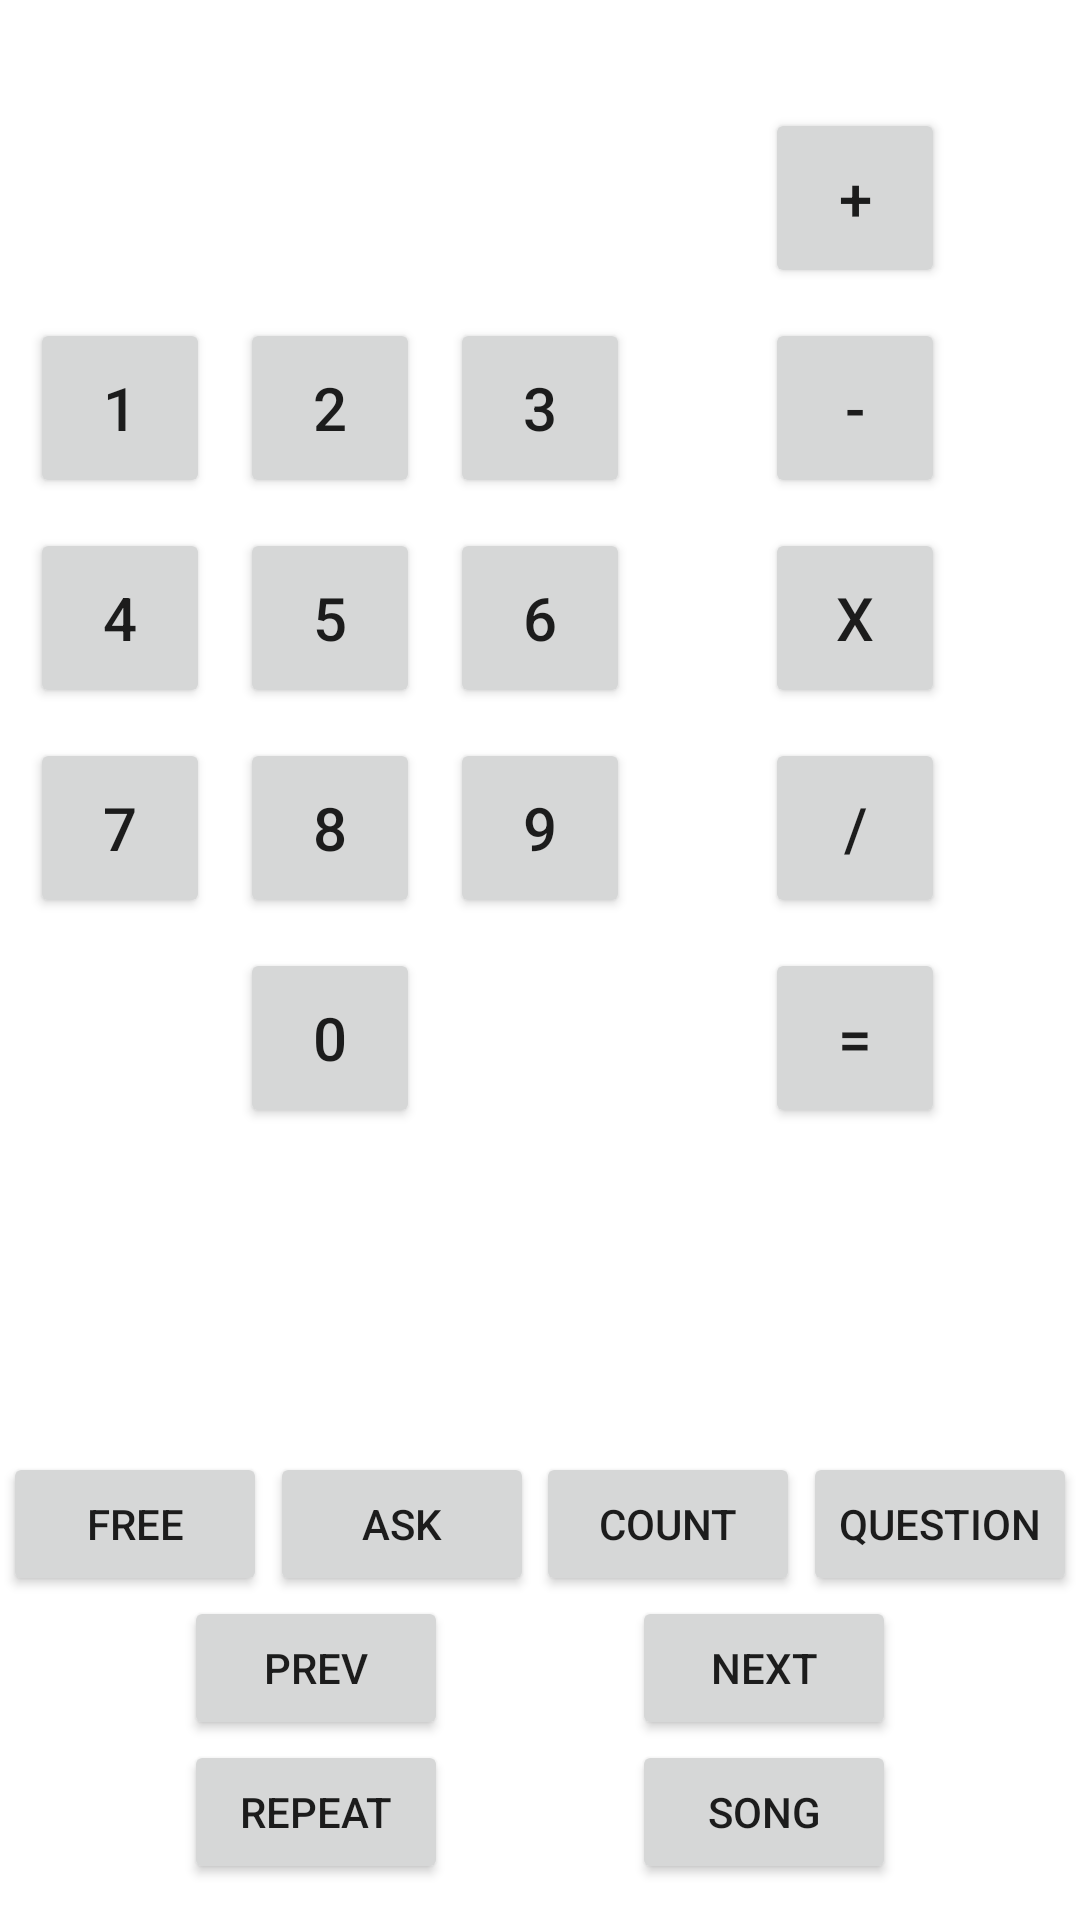

Here is an Android app screen rendered from its layout file. Give the layout XML and the strings, colors and styles it references.
<!-- AndroidManifest.xml: application theme Theme.MatImplementationApp -->
<!-- res/layout/fragment_math.xml -->
<?xml version="1.0" encoding="utf-8"?>
<androidx.constraintlayout.widget.ConstraintLayout xmlns:android="http://schemas.android.com/apk/res/android"
    xmlns:app="http://schemas.android.com/apk/res-auto"
    android:layout_width="match_parent"
    android:layout_height="match_parent">

    <Button
        android:id="@+id/btnSum"
        android:layout_width="60dp"
        android:layout_height="60dp"
        android:textSize="20dp"
        android:layout_margin="10dp"
        android:text="+"
        app:layout_constraintStart_toStartOf="@id/btnDivide"
        app:layout_constraintEnd_toEndOf="@id/btnDivide"
        app:layout_constraintBottom_toTopOf="@id/btnSubtract" />


    <Button
        android:id="@+id/btn1"
        android:layout_width="60dp"
        android:layout_height="60dp"
        android:textSize="20dp"
        android:layout_margin="10dp"
        android:text="1"
        app:layout_constraintEnd_toStartOf="@id/btn2"
        app:layout_constraintStart_toStartOf="parent"
        app:layout_constraintTop_toTopOf="@id/guideline_top" />

    <Button
        android:id="@+id/btn2"
        android:layout_width="60dp"
        android:layout_height="60dp"
        android:textSize="20dp"
        android:layout_margin="10dp"
        android:text="2"
        app:layout_constraintStart_toEndOf="@id/btn1"
        app:layout_constraintTop_toTopOf="@id/guideline_top" />

    <Button
        android:id="@+id/btn3"
        android:layout_width="60dp"
        android:layout_height="60dp"
        android:textSize="20dp"
        android:layout_margin="10dp"
        android:text="3"
        app:layout_constraintStart_toEndOf="@id/btn2"
        app:layout_constraintTop_toTopOf="@id/guideline_top" />

    <Button
        android:id="@+id/btnSubtract"
        android:layout_width="60dp"
        android:layout_height="60dp"
        android:textSize="20dp"
        android:layout_margin="10dp"
        android:text="-"
        app:layout_constraintStart_toStartOf="@id/btnDivide"
        app:layout_constraintEnd_toEndOf="@id/btnDivide"
        app:layout_constraintBottom_toBottomOf="@id/btn2"
        app:layout_constraintTop_toTopOf="@id/btn2"/>

    <Button
        android:id="@+id/btn4"
        android:layout_width="60dp"
        android:layout_height="60dp"
        android:textSize="20dp"
        android:layout_margin="10dp"
        android:text="4"
        app:layout_constraintEnd_toStartOf="@id/btn5"
        app:layout_constraintStart_toStartOf="parent"
        app:layout_constraintTop_toBottomOf="@id/btn1" />

    <Button
        android:id="@+id/btn5"
        android:layout_width="60dp"
        android:layout_height="60dp"
        android:textSize="20dp"
        android:layout_margin="10dp"
        android:text="5"
        app:layout_constraintStart_toEndOf="@id/btn4"
        app:layout_constraintTop_toBottomOf="@id/btn1" />

    <Button
        android:id="@+id/btn6"
        android:layout_width="60dp"
        android:layout_height="60dp"
        android:textSize="20dp"
        android:layout_margin="10dp"
        android:text="6"
        app:layout_constraintStart_toEndOf="@id/btn5"
        app:layout_constraintTop_toBottomOf="@id/btn1" />

    <Button
        android:id="@+id/btnMultiply"
        android:layout_width="60dp"
        android:layout_height="60dp"
        android:textSize="20dp"
        android:layout_margin="10dp"
        android:text="X"
        app:layout_constraintStart_toStartOf="@id/btnDivide"
        app:layout_constraintEnd_toEndOf="@id/btnDivide"
        app:layout_constraintTop_toBottomOf="@id/btn2" />

    <Button
        android:id="@+id/btn7"
        android:layout_width="60dp"
        android:layout_height="60dp"
        android:textSize="20dp"
        android:layout_margin="10dp"
        android:text="7"
        app:layout_constraintEnd_toStartOf="@id/btn8"
        app:layout_constraintStart_toStartOf="parent"
        app:layout_constraintTop_toBottomOf="@id/btn4" />

    <Button
        android:id="@+id/btn8"
        android:layout_width="60dp"
        android:layout_height="60dp"
        android:textSize="20dp"
        android:layout_margin="10dp"
        android:text="8"
        app:layout_constraintEnd_toStartOf="@id/btn9"
        app:layout_constraintTop_toBottomOf="@id/btn4" />

    <Button
        android:id="@+id/btn9"
        android:layout_width="60dp"
        android:layout_height="60dp"
        android:textSize="20dp"
        android:layout_margin="10dp"
        android:text="9"
        app:layout_constraintStart_toEndOf="@id/btn8"
        app:layout_constraintTop_toBottomOf="@id/btn4" />

    <Button
        android:id="@+id/btnDivide"
        android:layout_width="60dp"
        android:layout_height="60dp"
        android:textSize="20dp"
        android:layout_margin="10dp"
        android:text="/"
        app:layout_constraintEnd_toEndOf="parent"
        app:layout_constraintStart_toEndOf="@id/btn9"
        app:layout_constraintTop_toBottomOf="@id/btn4" />

    <Button
        android:id="@+id/btn0"
        android:layout_width="60dp"
        android:layout_height="60dp"
        android:textSize="20dp"
        android:layout_margin="10dp"
        android:text="0"
        app:layout_constraintStart_toStartOf="@id/btn8"
        app:layout_constraintEnd_toEndOf="@id/btn8"
        app:layout_constraintTop_toBottomOf="@id/btn7" />

    <Button
        android:id="@+id/btnEqual"
        android:layout_width="60dp"
        android:layout_height="60dp"
        android:textSize="20dp"
        android:layout_margin="10dp"
        android:text="="
        app:layout_constraintStart_toStartOf="@id/btnDivide"
        app:layout_constraintEnd_toEndOf="@id/btnDivide"
        app:layout_constraintTop_toBottomOf="@id/btn8" />


    <Button
        android:id="@+id/btnDigitFree"
        android:text="FREE"
        android:layout_width="wrap_content"
        android:layout_height="wrap_content"
        app:layout_constraintBottom_toBottomOf="parent"
        app:layout_constraintEnd_toStartOf="@+id/btnDigitAsk"
        app:layout_constraintStart_toStartOf="parent"
        app:layout_constraintTop_toBottomOf="@id/btn0" />

    <Button
        android:id="@+id/btnDigitAsk"
        android:text="ASK"
        android:layout_width="wrap_content"
        android:layout_height="wrap_content"
        app:layout_constraintBottom_toBottomOf="parent"
        app:layout_constraintEnd_toStartOf="@+id/btnCount"
        app:layout_constraintStart_toEndOf="@id/btnDigitFree"
        app:layout_constraintTop_toBottomOf="@id/btn0" />

    <Button
        android:id="@+id/btnCount"
        android:text="COUNT"
        android:layout_width="wrap_content"
        android:layout_height="wrap_content"
        app:layout_constraintBottom_toBottomOf="parent"
        app:layout_constraintEnd_toStartOf="@id/btnQuestion"
        app:layout_constraintStart_toEndOf="@id/btnDigitAsk"
        app:layout_constraintTop_toBottomOf="@id/btn0" />

    <Button
        android:id="@+id/btnQuestion"
        android:text="QUESTION"
        android:layout_width="wrap_content"
        android:layout_height="wrap_content"
        app:layout_constraintBottom_toBottomOf="parent"
        app:layout_constraintEnd_toEndOf="parent"
        app:layout_constraintStart_toEndOf="@id/btnCount"
        app:layout_constraintTop_toBottomOf="@id/btn0" />

    <Button
        android:id="@+id/btnPrev"
        android:text="PREV"
        android:layout_width="wrap_content"
        android:layout_height="wrap_content"
        app:layout_constraintEnd_toStartOf="@+id/btnNext"
        app:layout_constraintStart_toStartOf="parent"
        app:layout_constraintTop_toBottomOf="@id/btnDigitFree" />

    <Button
        android:id="@+id/btnNext"
        android:text="NEXT"
        android:layout_width="wrap_content"
        android:layout_height="wrap_content"
        app:layout_constraintEnd_toEndOf="parent"
        app:layout_constraintStart_toEndOf="@id/btnPrev"
        app:layout_constraintTop_toBottomOf="@id/btnDigitFree" />

    <Button
        android:id="@+id/btnRepeat"
        android:text="Repeat"
        android:layout_width="wrap_content"
        android:layout_height="wrap_content"
        app:layout_constraintEnd_toStartOf="@+id/btnNext"
        app:layout_constraintStart_toStartOf="parent"
        app:layout_constraintTop_toBottomOf="@id/btnNext" />

    <Button
        android:id="@+id/btnSong"
        android:text="Song"
        android:layout_width="wrap_content"
        android:layout_height="wrap_content"
        app:layout_constraintEnd_toEndOf="parent"
        app:layout_constraintStart_toEndOf="@id/btnPrev"
        app:layout_constraintTop_toBottomOf="@id/btnNext" />


    <androidx.constraintlayout.widget.Guideline
        android:id="@+id/guideline_top"
        android:layout_width="wrap_content"
        android:layout_height="wrap_content"
        android:orientation="horizontal"
        app:layout_constraintGuide_percent="0.15" />

</androidx.constraintlayout.widget.ConstraintLayout>
<!-- resources referenced by this layout -->
<resources>
  <style name="Theme.MatImplementationApp" parent="Theme.MaterialComponents.DayNight.NoActionBar">
          
          <item name="colorPrimary">@color/purple_500</item>
          <item name="colorPrimaryVariant">@color/purple_700</item>
          <item name="colorOnPrimary">@color/white</item>
          
          <item name="colorSecondary">@color/teal_200</item>
          <item name="colorSecondaryVariant">@color/teal_700</item>
          <item name="colorOnSecondary">@color/black</item>
          
          <item name="android:statusBarColor" tools:targetApi="l">?attr/colorPrimaryVariant</item>
          
      </style>
  <!-- not gathered from this repository: default colours our renderer supplied (Android Studio template values) -->
  <color name="purple_500">#FF6200EE</color>
  <color name="purple_700">#FF3700B3</color>
  <color name="teal_200">#FF03DAC5</color>
  <color name="teal_700">#FF018786</color>
  <color name="black">#FF000000</color>
  <color name="white">#FFFFFFFF</color>
</resources>
